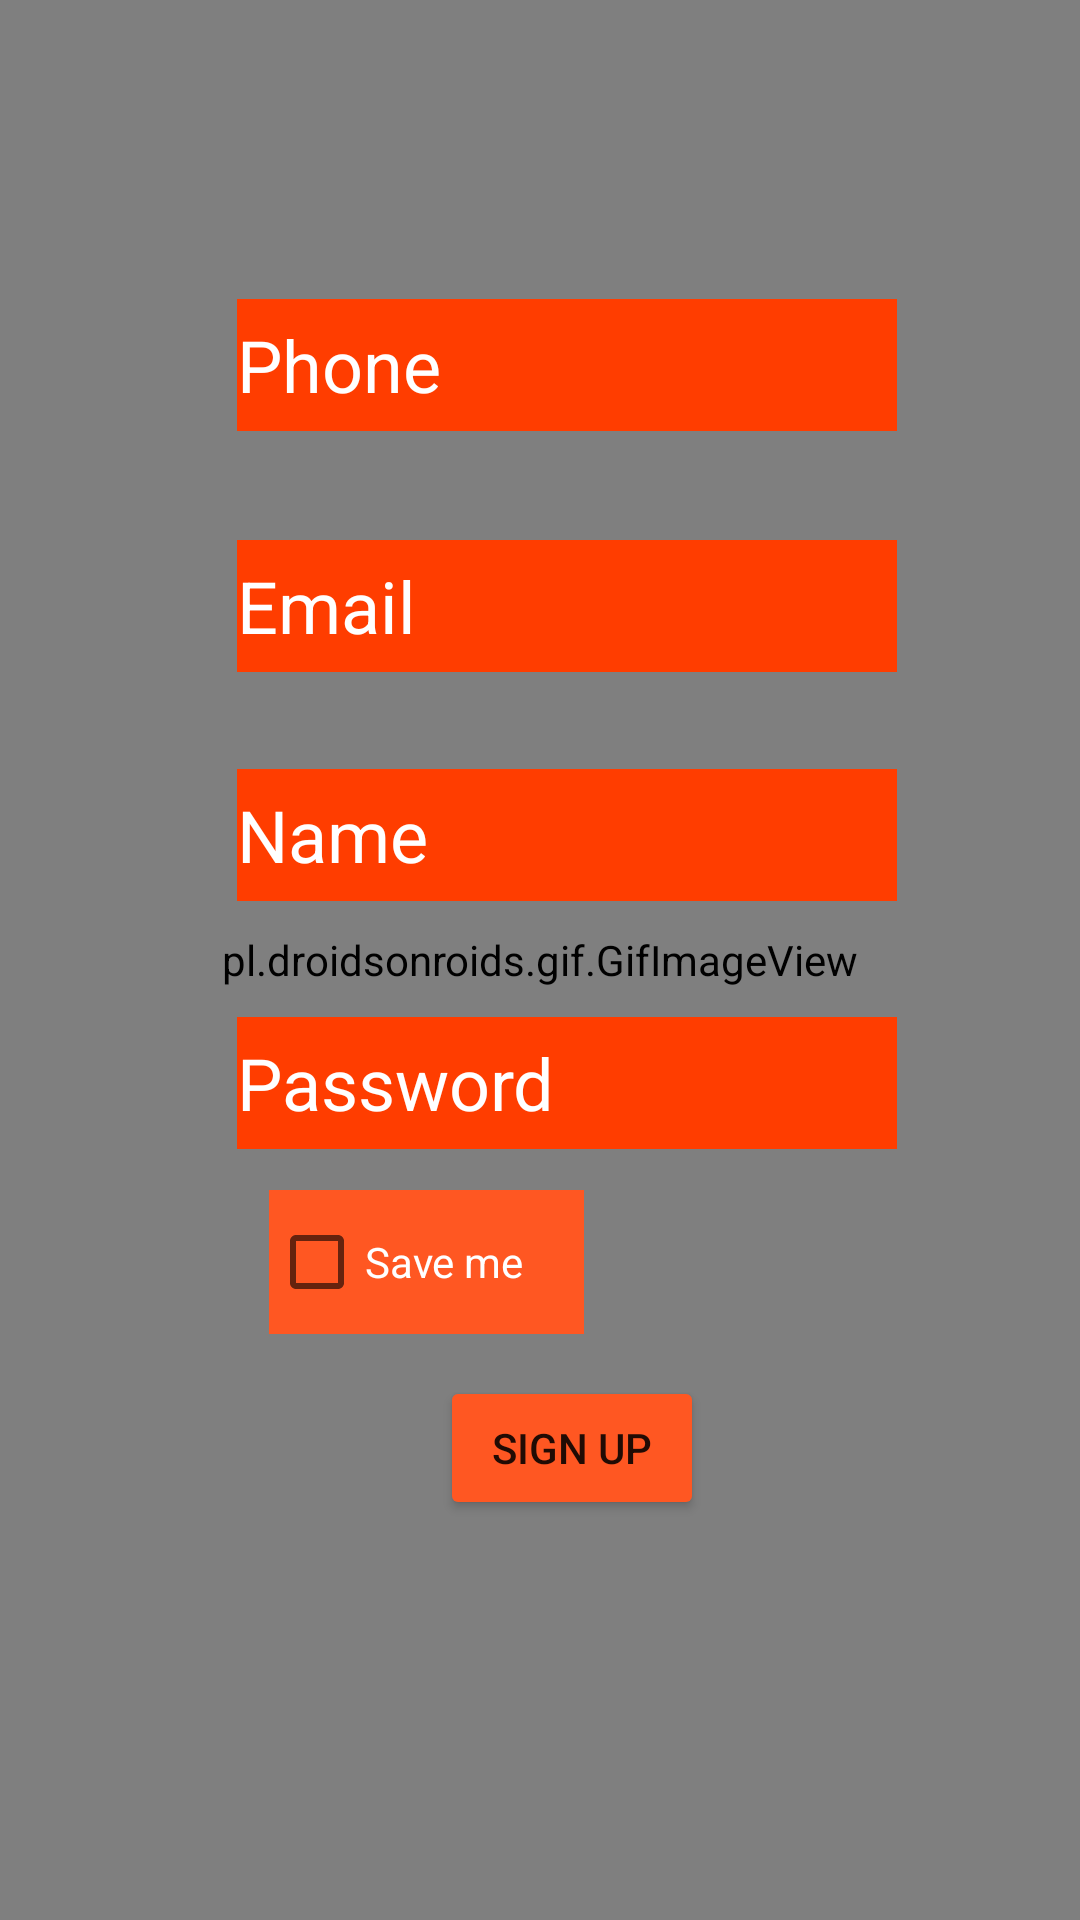

This screen was rendered from an Android layout file. Write that file and the resources it references.
<!-- AndroidManifest.xml: application theme Theme.AppCompat.Light.NoActionBar -->
<!-- res/layout/activity_mail_pass.xml -->
<?xml version="1.0" encoding="utf-8"?>
<androidx.constraintlayout.widget.ConstraintLayout xmlns:android="http://schemas.android.com/apk/res/android"
    xmlns:app="http://schemas.android.com/apk/res-auto"
    xmlns:tools="http://schemas.android.com/tools"
    android:layout_width="match_parent"
    android:background="#020101"
    android:layout_height="match_parent"
    tools:context=".mail_pass">
    <pl.droidsonroids.gif.GifImageView

        android:layout_width="match_parent"
        android:layout_height="match_parent"
        android:src="@drawable/background"
        android:visibility="visible"
        app:layout_constraintBottom_toBottomOf="parent"
        app:layout_constraintEnd_toEndOf="parent"
        app:layout_constraintStart_toStartOf="parent"
        app:layout_constraintTop_toTopOf="parent" />


    <EditText
        android:id="@+id/et_enter_email"
        android:layout_width="220dp"
        android:layout_height="44dp"
        android:background="#FF3D00"
        android:ems="10"
        android:hint="Email"
        android:inputType="textPersonName"
        android:textColor="#FFFFFF"
        android:textColorHint="#FFFFFF"
        android:textSize="24sp"
        app:layout_constraintBottom_toBottomOf="parent"
        app:layout_constraintEnd_toEndOf="parent"
        app:layout_constraintHorizontal_bias="0.565"
        app:layout_constraintStart_toStartOf="parent"
        app:layout_constraintTop_toTopOf="parent"
        app:layout_constraintVertical_bias="0.302" />

    <EditText
        android:id="@+id/et_enter_name"
        android:layout_width="220dp"
        android:layout_height="44dp"
        android:background="#FF3D00"
        android:ems="10"
        android:hint="Name"
        android:inputType="textPersonName"
        android:textColor="#FFFFFF"
        android:textColorHint="#FFFFFF"
        android:textSize="24sp"
        app:layout_constraintBottom_toBottomOf="parent"
        app:layout_constraintEnd_toEndOf="parent"
        app:layout_constraintHorizontal_bias="0.565"
        app:layout_constraintStart_toStartOf="parent"
        app:layout_constraintTop_toTopOf="parent"
        app:layout_constraintVertical_bias="0.43" />

    <EditText
        android:id="@+id/et_enter_phone"
        android:layout_width="220dp"
        android:layout_height="44dp"
        android:background="#FF3D00"
        android:ems="10"
        android:hint="Phone"
        android:inputType="textPersonName"
        android:textColor="#FFFFFF"
        android:textColorHint="#FFFFFF"
        android:textSize="24sp"
        app:layout_constraintBottom_toBottomOf="parent"
        app:layout_constraintEnd_toEndOf="parent"
        app:layout_constraintHorizontal_bias="0.565"
        app:layout_constraintStart_toStartOf="parent"
        app:layout_constraintTop_toTopOf="parent"
        app:layout_constraintVertical_bias="0.167" />

    <EditText
        android:id="@+id/et_enter_pass"
        android:layout_width="220dp"
        android:layout_height="44dp"
        android:background="#FF3D00"
        android:drawableTint="#FFFFFF"
        android:ems="10"
        android:hint="Password"
        android:inputType="textPersonName"
        android:textColor="#FFFFFF"
        android:textColorHint="#FFFFFF"
        android:textSize="24sp"
        app:layout_constraintBottom_toBottomOf="parent"
        app:layout_constraintEnd_toEndOf="parent"
        app:layout_constraintHorizontal_bias="0.565"
        app:layout_constraintStart_toStartOf="parent"
        app:layout_constraintTop_toTopOf="parent"
        app:layout_constraintVertical_bias="0.569" />

    <Button
        android:id="@+id/btn_signe_up"
        android:layout_width="wrap_content"
        android:layout_height="wrap_content"
        android:backgroundTint="#FF5722"
        android:text="Sign up"
        android:visibility="visible"
        app:layout_constraintBottom_toBottomOf="parent"
        app:layout_constraintEnd_toEndOf="parent"
        app:layout_constraintHorizontal_bias="0.539"
        app:layout_constraintStart_toStartOf="parent"
        app:layout_constraintTop_toTopOf="parent"
        app:layout_constraintVertical_bias="0.775"
        tools:visibility="visible" />

    <CheckBox
        android:background="#FF5722"
        android:id="@+id/checkBox"
        android:layout_width="105dp"
        android:layout_height="48dp"
        android:layout_marginTop="33dp"
        android:layout_marginBottom="14dp"
        android:text="Save me"
        android:textColor="@color/white"
        app:layout_constraintBottom_toTopOf="@+id/btn_signe_up"
        app:layout_constraintEnd_toEndOf="parent"
        app:layout_constraintHorizontal_bias="0.352"
        app:layout_constraintStart_toStartOf="parent"
        app:layout_constraintTop_toBottomOf="@+id/et_enter_pass"
        app:layout_constraintVertical_bias="1.0" />



</androidx.constraintlayout.widget.ConstraintLayout>
<!-- resources referenced by this layout -->
<resources>

  <!-- not gathered from this repository: default colours our renderer supplied (Android Studio template values) -->
  <color name="white">#FFFFFFFF</color>
</resources>
